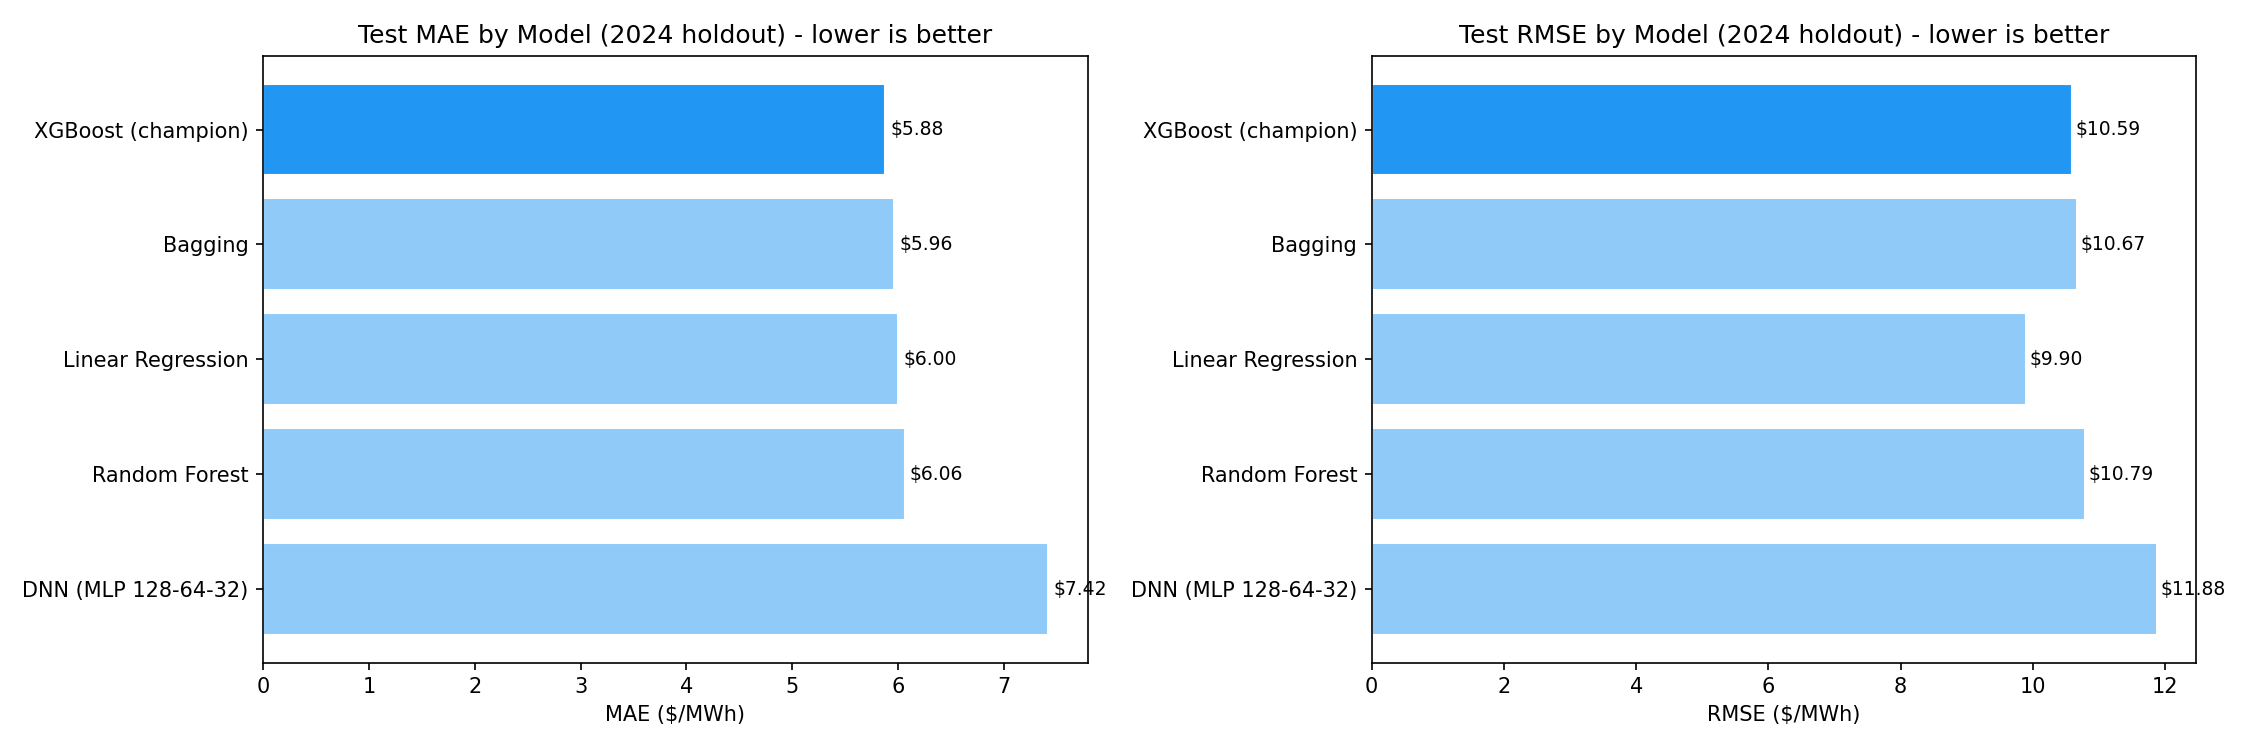

Values plotted in this chart, from the file beside it:
Model, MAE, RMSE, MAPE
XGBoost (champion), 5.88, 10.59, 21.95
Bagging, 5.96, 10.67, 22.63
Linear Regression, 6.0, 9.9, 22.2
Random Forest, 6.06, 10.79, 23.34
DNN (MLP 128-64-32), 7.42, 11.88, 28.18
